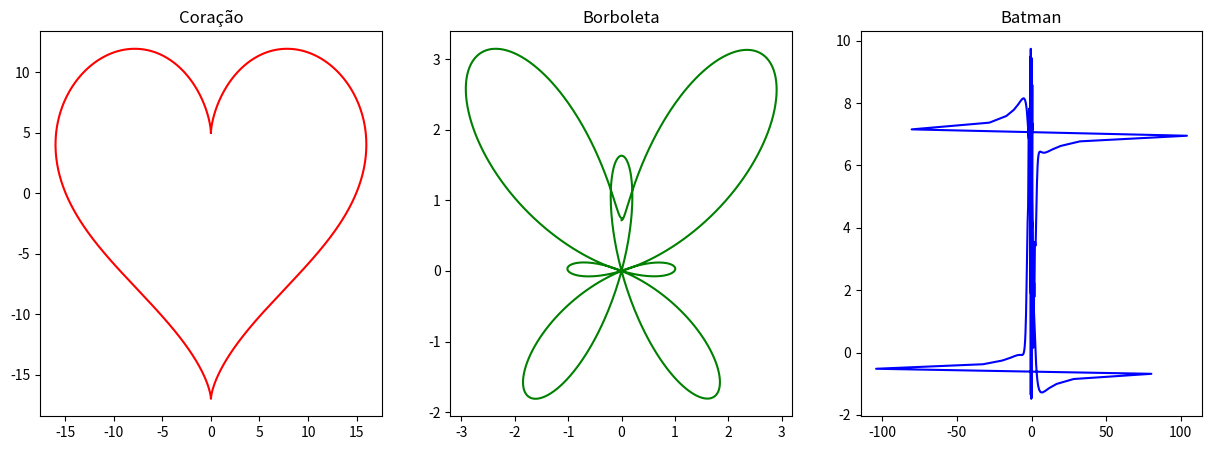

Source code (Python):
import numpy as np
import matplotlib.pyplot as plt

# Função paramétrica para desenhar um coração
def heart_parametric(t):
    x = 16*np.sin(t)**3
    y = 13*np.cos(t) - 5*np.cos(2*t) - 2*np.cos(3*t) - np.cos(4*t)
    return x, y

# Função paramétrica para desenhar uma borboleta
def butterfly_parametric(t):
    x = np.sin(t) * (np.exp(np.cos(t)) - 2*np.cos(4*t) - np.sin((t/12) - np.pi)**5)
    y = np.cos(t) * (np.exp(np.cos(t)) - 2*np.cos(4*t) - np.sin((t/12) - np.pi)**5)
    return x, y

# Função paramétrica para desenhar a curva do Batman
def batman_parametric(t):
    x = np.zeros_like(t)
    y = np.zeros_like(t)
    
    for i, ti in enumerate(t):
        x[i] = np.sin(ti) * (np.abs(np.cos(ti))**0.5 / ((np.abs(ti) + 0.1)*(1.1 - np.abs(ti)))) + 0.5*np.cos(ti)*np.sign(np.sin(ti))
        y[i] = (np.abs(ti)**0.1) * (4 - 3.8 * np.sin(4*ti) - 0.85 * np.cos(6*ti) - 0.45 * np.sin(10*ti) + 0.5 * np.sin(28*ti))
        
    return x, y

# Cria uma figura com três subplots
fig, axs = plt.subplots(1, 3, figsize=(15, 5))

# Define os valores de t para cada curva
t_heart = np.linspace(0, 2*np.pi, 1000)
t_butterfly = np.linspace(0, 2*np.pi, 1000)
t_batman = np.linspace(-7*np.pi/4, 7*np.pi/4, 1000)

# Desenha a curva do coração no primeiro subplot
x_heart, y_heart = heart_parametric(t_heart)
axs[0].plot(x_heart, y_heart, color='red')
axs[0].set_title('Coração')

# Desenha a curva da borboleta no segundo subplot
x_butterfly, y_butterfly = butterfly_parametric(t_butterfly)
axs[1].plot(x_butterfly, y_butterfly, color='green')
axs[1].set_title('Borboleta')

# Desenha a curva do Batman no terceiro subplot
x_batman, y_batman = batman_parametric(t_batman)
axs[2].plot(x_batman, y_batman, color='blue')
axs[2].set_title('Batman')

# Mostra o gráfico resultante
plt.show()
